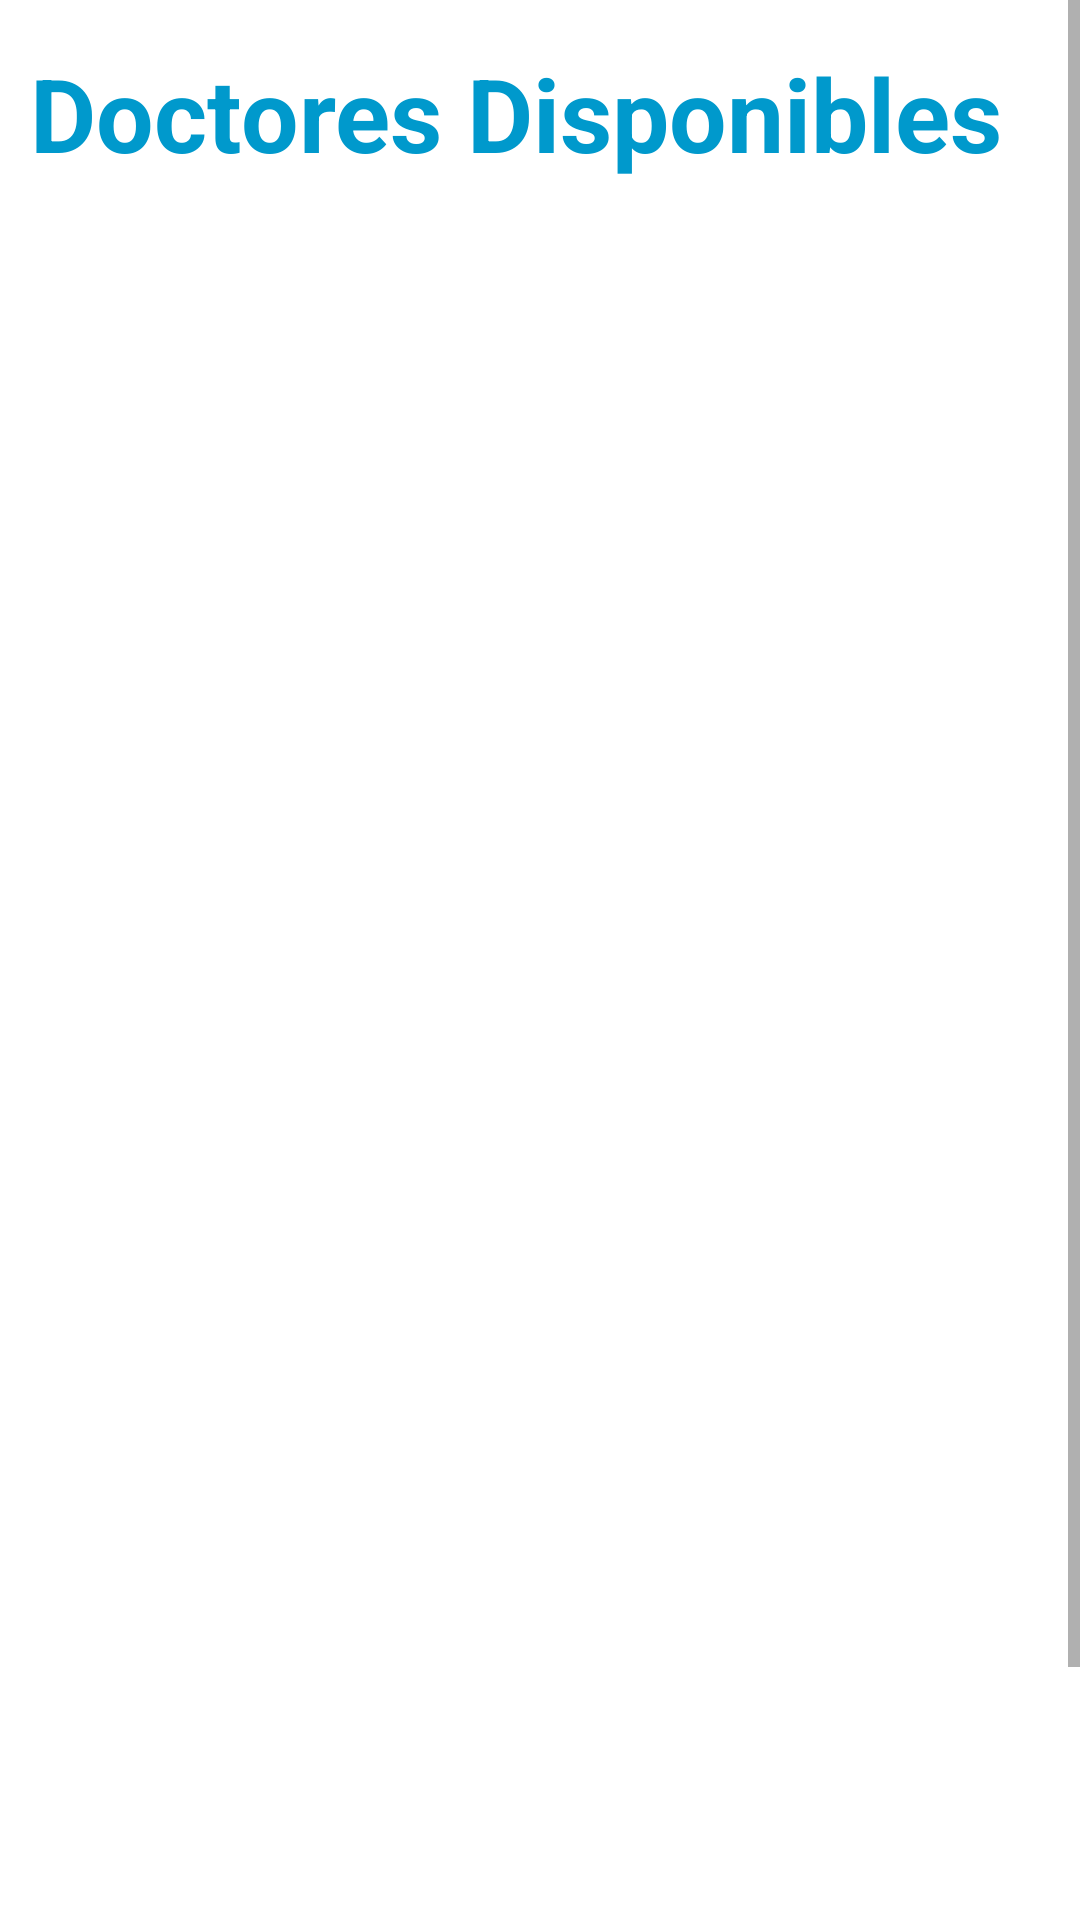

Layout XML and referenced resources for this Android screen:
<!-- AndroidManifest.xml: application theme Theme.AppCompat.DayNight.NoActionBar -->
<!-- res/layout/fragment_home.xml -->
<?xml version="1.0" encoding="utf-8"?>
<ScrollView xmlns:android="http://schemas.android.com/apk/res/android"
    xmlns:app="http://schemas.android.com/apk/res-auto"
    xmlns:tools="http://schemas.android.com/tools"
    android:layout_width="match_parent"
    android:layout_height="match_parent"
    android:background="#FFFFFF"
    tools:context=".HomeFragment">

    <LinearLayout
        android:layout_width="match_parent"
        android:layout_height="match_parent"
        android:orientation="vertical">

        <TextView
            android:id="@+id/textView3"
            android:layout_width="wrap_content"
            android:layout_height="wrap_content"
            android:layout_marginLeft="10dp"
            android:layout_marginTop="15dp"
            android:layout_marginBottom="25dp"
            android:text="Doctores Disponibles"
            android:textColor="@android:color/holo_blue_dark"
            android:textSize="34sp"
            android:textStyle="bold" />

        <androidx.recyclerview.widget.RecyclerView
            android:id="@+id/recyclerView"
            android:layout_width="405dp"
            android:layout_height="648dp"
            android:layout_marginStart="3dp"
            android:layout_marginEnd="3dp"
            android:layout_marginBottom="4dp"
            tools:ignore="MissingConstraints" />
    </LinearLayout>

</ScrollView>
<!-- resources referenced by this layout -->
<resources>

</resources>
